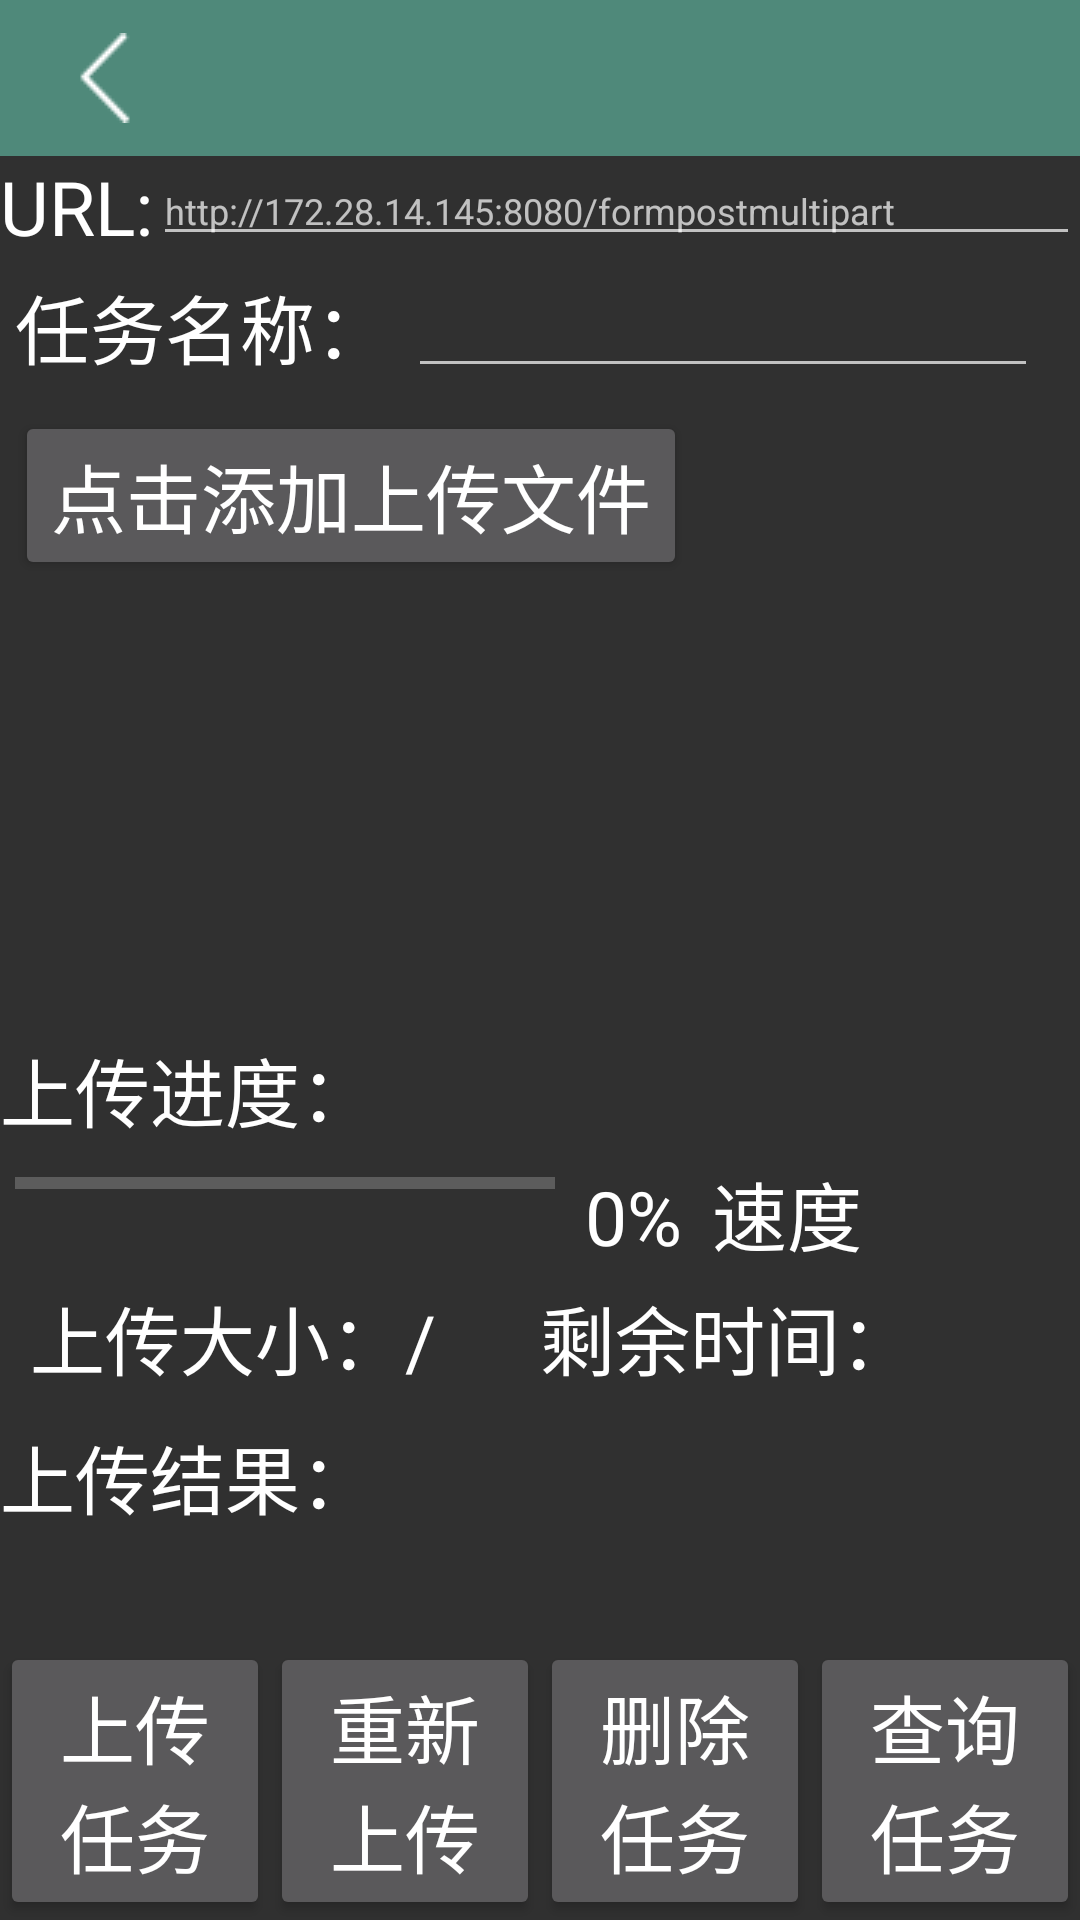

Produce the Android XML layout that renders to this screen, including the resource entries it uses.
<!-- AndroidManifest.xml: application theme AppTheme -->
<!-- res/layout/activity_http.xml -->
<?xml version="1.0" encoding="utf-8"?>
<LinearLayout xmlns:android="http://schemas.android.com/apk/res/android"
    android:layout_width="match_parent"
    android:layout_height="match_parent"
    xmlns:tools="http://schemas.android.com/tools"
    android:orientation="vertical">

    <include layout="@layout/title"/>

    <LinearLayout
        android:layout_width="match_parent"
        android:layout_height="wrap_content"
        android:gravity="center_vertical"
        android:orientation="horizontal" >

        <TextView
            android:layout_width="wrap_content"
            android:layout_height="wrap_content"
            android:text="@string/url"
            android:textColor="@color/color_white"
            android:textSize="25sp" />

        <EditText
            android:id="@+id/id_et_url"
            android:layout_width="match_parent"
            android:layout_height="wrap_content"
            android:hint="@string/http_url_1"
            android:textSize="12sp"
            android:focusable="false"
            android:inputType="text" />
    </LinearLayout>

    <LinearLayout
        android:layout_width="match_parent"
        android:layout_height="wrap_content"
        android:orientation="horizontal">

        <LinearLayout
            android:layout_width="0dp"
            android:layout_height="wrap_content"
            android:layout_weight="2"
            android:orientation="vertical">

            <LinearLayout
                android:layout_width="wrap_content"
                android:layout_height="wrap_content"
                android:gravity="center_vertical"
                android:orientation="horizontal">

                <TextView
                    android:layout_width="wrap_content"
                    android:layout_height="wrap_content"
                    android:layout_margin="5dp"
                    android:textColor="@color/color_white"
                    android:textSize="25sp"
                    android:text="@string/task_name"/>

                <EditText
                    android:id="@+id/task_http_name"
                    android:layout_width="match_parent"
                    android:layout_height="wrap_content"
                    android:focusable="false"
                    android:layout_marginLeft="@dimen/dimen_1dp"
                    android:ems="10"
                    android:inputType="text">
                </EditText>
            </LinearLayout>

            <Button
                android:id="@+id/task_http_file_add"
                android:layout_width="wrap_content"
                android:layout_height="wrap_content"
                android:layout_margin="5dp"
                android:textColor="@color/color_white"
                android:textSize="25sp"
                android:text="@string/click_add_file"/>
        </LinearLayout>
    </LinearLayout>
    <TextView
        android:id="@+id/task_http_file_names"
        android:layout_width="match_parent"
        android:layout_height="0dp"
        android:layout_weight="2"
        android:textColor="#ff3399a9"/>

    <LinearLayout
        android:layout_width="match_parent"
        android:layout_height="wrap_content"
        android:orientation="vertical">

        <TextView
            android:layout_width="wrap_content"
            android:layout_height="wrap_content"
            android:textColor="@color/color_white"
            android:textSize="25sp"
            android:text="@string/upload_progress"/>

        <LinearLayout
            android:layout_width="match_parent"
            android:layout_height="wrap_content"
            android:layout_margin="5dp"
            android:orientation="horizontal">
            <ProgressBar
                android:id="@+id/task_http_progress"
                style="?android:attr/progressBarStyleHorizontal"
                android:layout_width="180dp"
                android:layout_height="wrap_content"
                android:progressTint="@color/color_black"
                android:max="100"
                android:progress="0"
                tools:targetApi="lollipop" />

            <TextView
                android:id="@+id/task_http_progress_number"
                android:layout_width="wrap_content"
                android:layout_height="wrap_content"
                android:layout_marginLeft="10dp"
                android:text="@string/zero"
                android:textColor="@color/color_white"
                android:textSize="25sp"         />
            <TextView
                android:layout_width="wrap_content"
                android:layout_height="wrap_content"
                android:textColor="@color/color_white"
                android:textSize="25sp"
                android:text="@string/precent_symbol"/>

            <TextView
                android:layout_width="wrap_content"
                android:layout_height="wrap_content"
                android:layout_marginLeft="10dp"
                android:textColor="@color/color_white"
                android:textSize="25sp"
                android:text="@string/speed"/>
            <TextView
                android:id="@+id/task_http_progress_speed"
                android:layout_width="wrap_content"
                android:layout_height="wrap_content"
                android:text=""
                android:textColor="@color/color_white"
                android:textSize="25sp"/>
        </LinearLayout>
        <LinearLayout
            android:layout_width="match_parent"
            android:layout_height="wrap_content"
            android:layout_marginBottom="10dp"
            android:orientation="horizontal"
            android:baselineAligned="false">

            <LinearLayout
                android:layout_width="0dp"
                android:layout_height="wrap_content"
                android:layout_weight="1"
                android:orientation="horizontal">

                <TextView
                    android:layout_width="wrap_content"
                    android:layout_height="wrap_content"
                    android:layout_marginLeft="10dp"
                    android:textColor="@color/color_white"
                    android:textSize="25sp"
                    android:text="@string/upload_size"/>
                <TextView
                    android:id="@+id/task_http_progress_current"
                    android:layout_width="wrap_content"
                    android:layout_height="wrap_content"
                    android:text=""
                    android:textColor="@color/color_white"
                    android:textSize="25sp"/>

                <TextView
                    android:layout_width="wrap_content"
                    android:layout_height="wrap_content"
                    android:textColor="@color/color_white"
                    android:textSize="25sp"
                    android:text="@string/backslash_symbol" />

                <TextView
                    android:id="@+id/task_http_progress_total"
                    android:layout_width="wrap_content"
                    android:layout_height="wrap_content"
                    android:text=""
                    android:textColor="@color/color_white"
                    android:textSize="25sp"/>

            </LinearLayout>

            <LinearLayout
                android:layout_width="0dp"
                android:layout_height="wrap_content"
                android:layout_weight="1"
                android:orientation="horizontal">
                <TextView
                    android:layout_width="wrap_content"
                    android:layout_height="wrap_content"
                    android:textColor="@color/color_white"
                    android:textSize="25sp"
                    android:text="@string/upload_remain_time"/>
                <TextView
                    android:id="@+id/task_http_progress_remaintime"
                    android:layout_width="wrap_content"
                    android:layout_height="wrap_content"
                    android:text=""
                    android:textColor="@color/color_white"
                    android:textSize="25sp"/>
            </LinearLayout>

        </LinearLayout>
    </LinearLayout>

    <LinearLayout
        android:layout_width="match_parent"
        android:layout_height="0dp"
        android:layout_weight="1"
        android:orientation="vertical">

        <TextView
            android:layout_width="wrap_content"
            android:layout_height="wrap_content"
            android:textColor="@color/color_white"
            android:textSize="25sp"
            android:text="@string/upload_result"/>

        <TextView
            android:id="@+id/task_http_result"
            android:layout_width="match_parent"
            android:layout_height="0dp"
            android:layout_weight="1"
            android:textColor="@color/color_text_blue"/>
    </LinearLayout>

    <LinearLayout
        android:layout_width="match_parent"
        android:layout_height="wrap_content"
        android:orientation="horizontal">

        <Button
            android:id="@+id/task_http_add"
            android:layout_width="0dp"
            android:layout_height="wrap_content"
            android:layout_weight="1"
            android:text="@string/upload_task"
            android:textColor="@color/color_white"
            android:textSize="25sp"/>
        <Button
            android:id="@+id/task_http_reload"
            android:layout_width="0dp"
            android:layout_height="wrap_content"
            android:layout_weight="1"
            android:text="@string/reload"
            android:textColor="@color/color_white"
            android:textSize="25sp"    />
        <Button
            android:id="@+id/task_http_delet"
            android:layout_width="0dp"
            android:layout_height="wrap_content"
            android:layout_weight="1"
            android:text="@string/delete_task"
            android:textColor="@color/color_white"
            android:textSize="25sp" />
        <Button
            android:id="@+id/task_http_query"
            android:layout_width="0dp"
            android:layout_height="wrap_content"
            android:layout_weight="1"
            android:text="@string/query_task"
            android:textColor="@color/color_white"
            android:textSize="25sp"     />
    </LinearLayout>

</LinearLayout>
<!-- res/layout/title.xml (included above) -->
<?xml version="1.0" encoding="utf-8"?>
<RelativeLayout xmlns:android="http://schemas.android.com/apk/res/android"
                android:layout_width="match_parent"
                android:layout_height="52dp"
                android:background="@color/color_title_bg">
    <TextView
        android:id="@+id/title_tv"
        android:layout_width="wrap_content"
        android:layout_height="wrap_content"
        android:layout_centerInParent="true"
        android:text=""
        android:textColor="@color/color_white"
        android:textSize="@dimen/dimen_22sp"/>

    <ImageView
        android:id="@+id/back_iv"
        android:layout_width="wrap_content"
        android:layout_height="wrap_content"
        android:layout_alignParentLeft="true"
        android:layout_centerVertical="true"
        android:layout_marginLeft="20dp"
        android:contentDescription="@string/app_name"
        android:src="@drawable/back_selector"/>
</RelativeLayout>
<!-- resources referenced by this layout -->
<resources>
  <color name="color_black">#FF000000</color>
  <color name="color_text_blue">#ff3399a9</color>
  <color name="color_title_bg">#4f897a</color>
  <color name="color_white">#ffffffff</color>
  <dimen name="dimen_1dp">1dp</dimen>
  <dimen name="dimen_22sp">22sp</dimen>
  <!-- drawable back_selector (drawable) -->
  <?xml version="1.0" encoding="utf-8"?>
  <selector xmlns:android="http://schemas.android.com/apk/res/android">
      <item android:drawable="@mipmap/back_normal" android:state_pressed="false"/>
      <item android:drawable="@mipmap/back_press" android:state_pressed="true"/>
  </selector>
  <string name="app_name">上传库DEMO</string>
  <string name="backslash_symbol">/</string>
  <string name="click_add_file">点击添加上传文件</string>
  <string name="delete_task">删除任务</string>
  <string name="http_url_1">http://172.28.14.145:8080/formpostmultipart</string>
  <string name="precent_symbol">%</string>
  <string name="query_task">查询任务</string>
  <string name="reload">重新上传</string>
  <string name="speed">速度</string>
  <string name="task_name">任务名称：</string>
  <string name="upload_progress">上传进度：</string>
  <string name="upload_remain_time">剩余时间：</string>
  <string name="upload_result">上传结果：</string>
  <string name="upload_size">上传大小：</string>
  <string name="upload_task">上传任务</string>
  <string name="url">URL:</string>
  <string name="zero">0</string>
  <style name="AppTheme" parent="Theme.AppCompat">
          
          <item name="colorPrimary">@color/color_backgroud</item>
          <item name="colorPrimaryDark">@color/color_backgroud</item>
          <item name="colorAccent">@color/colorAccent</item>
          <item name="android:windowNoTitle">true</item>
      </style>
  <color name="color_backgroud">#2c5348</color>
  <color name="colorAccent">#FF4081</color>
</resources>
